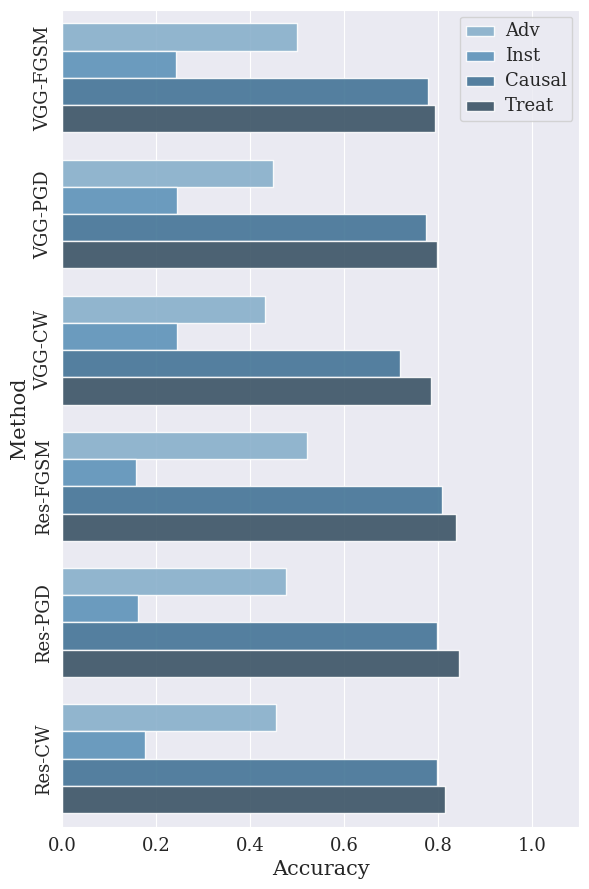

Generate this figure with matplotlib:
import matplotlib
matplotlib.use('Agg')
import matplotlib.pyplot as plt
import seaborn as sns
import pandas as pd
import numpy as np

content = np.array(['VGG-FGSM', 'VGG-PGD', 'VGG-CW', 'Res-FGSM', 'Res-PGD', 'Res-CW'])

cifar_adv = np.array([[0.4984, 0.4474, 0.4322, 0.5215, 0.475, 0.4554]])
cifar_inst = np.array([[0.2418, 0.2447, 0.2447, 0.1574, 0.1609, 0.1755]])
cifar_causal = np.array([[0.7789, 0.7738, 0.7188, 0.807, 0.7976, 0.7975]])
cifar_treat = np.array([[0.7939, 0.7965, 0.7845, 0.838, 0.8431, 0.8148]])

cifar = np.concatenate([cifar_adv, cifar_inst, cifar_causal, cifar_treat])

cifar_df = pd.DataFrame(columns=content, data=cifar)

cifar_ = cifar_df.set_index([["Adv", "Inst", "Causal", "Treat"]])
cifar_df_ = cifar_.stack().reset_index()
cifar_df_.columns = ['', 'Method', 'Accuracy']

matplotlib.rc_file_defaults()
sns.set_style("darkgrid", {'font.family':'serif', 'font.serif':['Times New Roman']})

fig = plt.figure(figsize=(6, 9), dpi=600)
b = sns.barplot(x='Accuracy', y='Method', hue='', data=cifar_df_, alpha=0.9, palette="Blues_d", orient='h')

b.legend(loc='upper right', title='', frameon=True)

b.set(xlim=(0, 1.1))
b.tick_params(labelsize=13)
b.set_yticklabels(labels=b.get_yticklabels(), rotation=90, va='center')

#b.axes.set_title("VGG-16 Network",fontsize=20)
b.set_ylabel("Method", fontsize=15)
b.set_xlabel("Accuracy", fontsize=15)

plt.setp(b.get_legend().get_texts(), fontsize=13)
plt.tight_layout()
plt.savefig("./causal_cifar.png")
